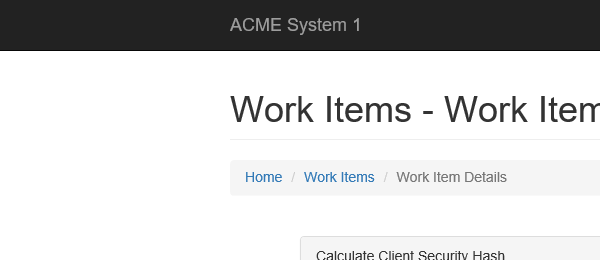
Task:  Calaculate lient Security Hash
Workflow: Navigate_Dashboard

Step 1: Attach Browser 'iexplore.exe ACME' in window 'ACME System 1 - *'

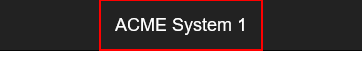
Step 2: click on the link
